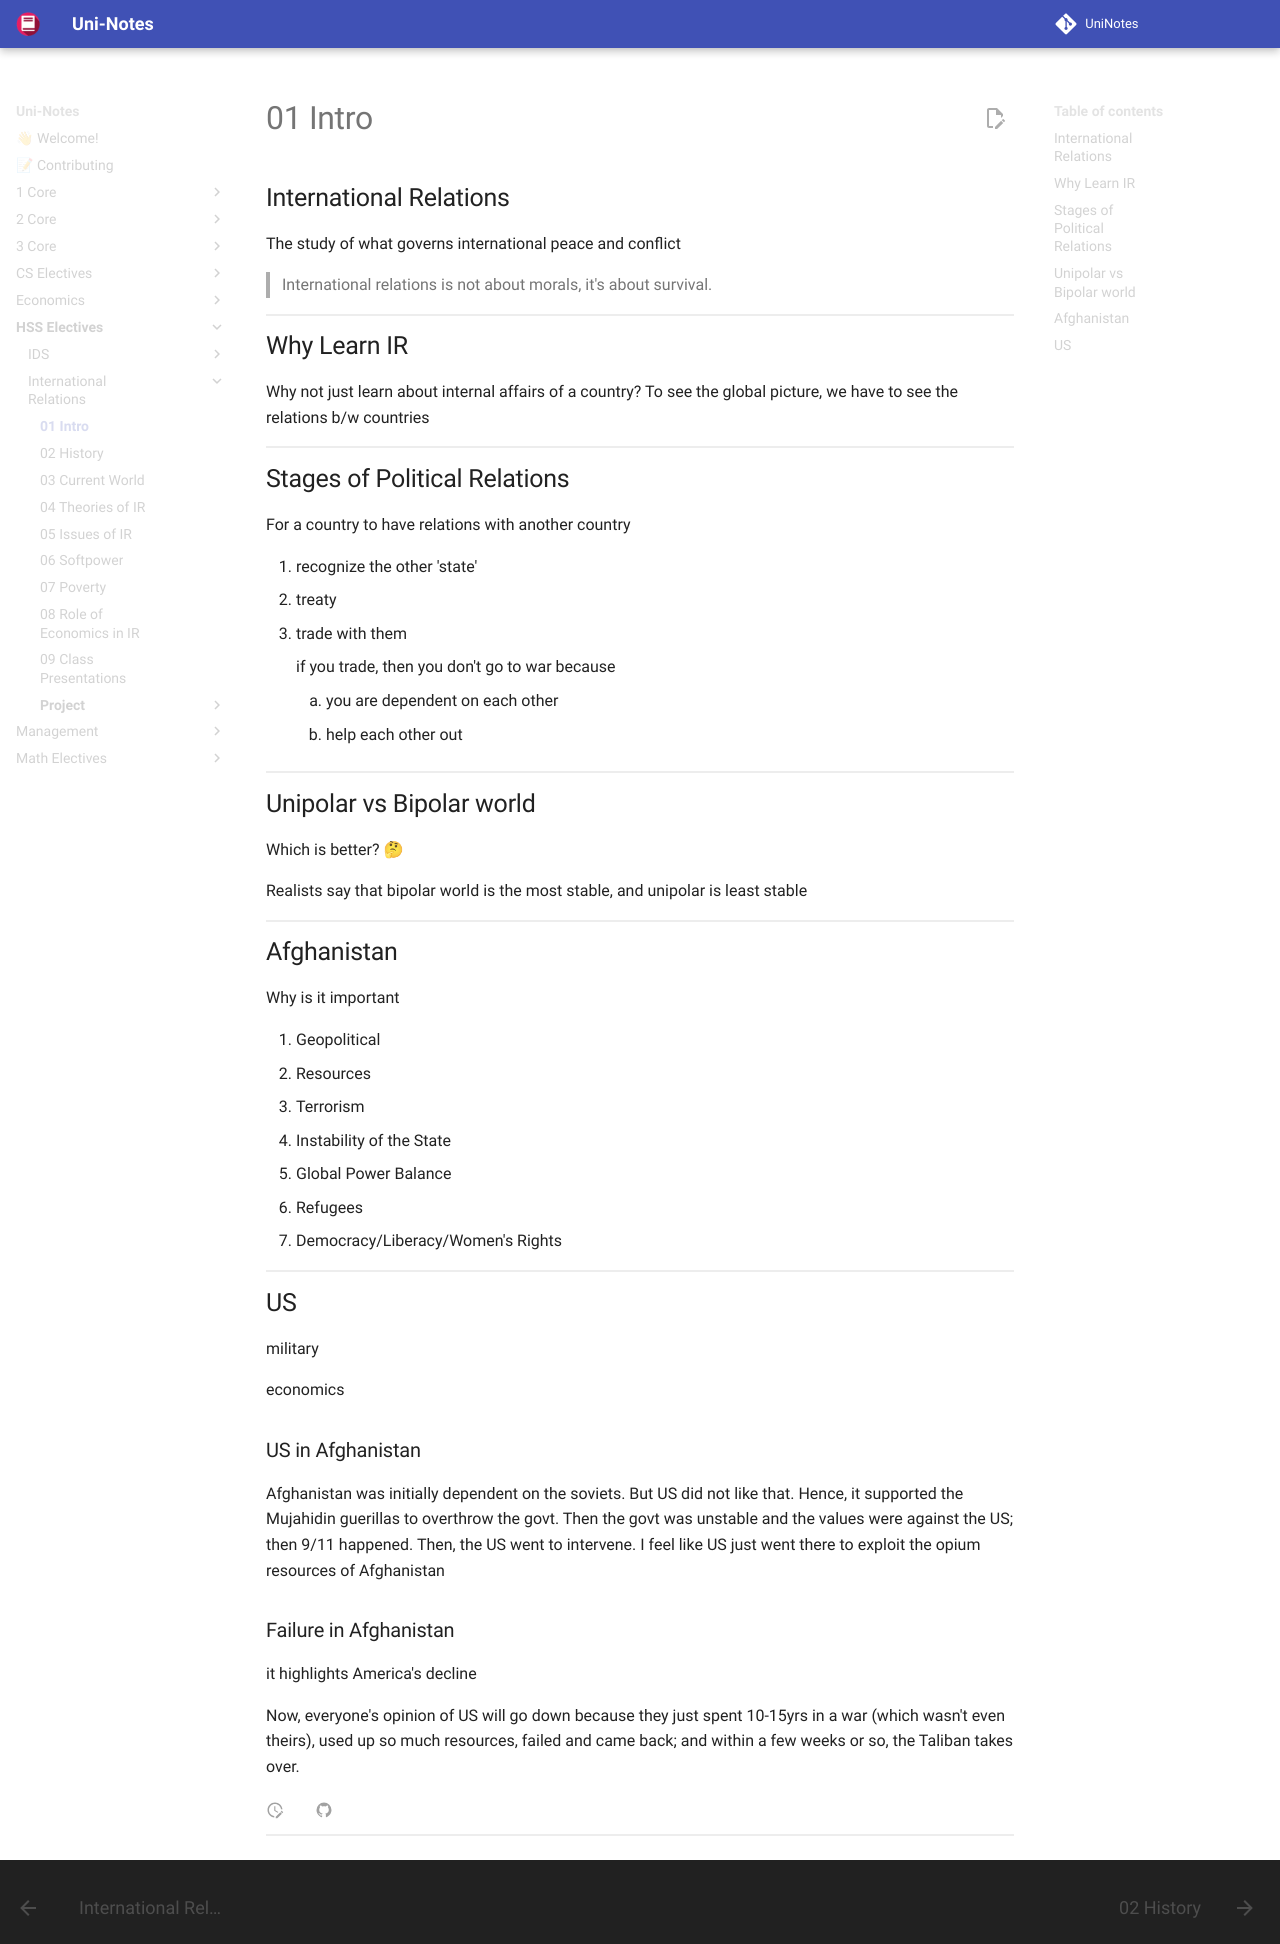

repository: uni-notes/uni-notes · page: HSS_Electives/International_Relations/01_Intro/index.html · generator: mkdocs

## International Relations

The study of what governs international peace and conflict

> International relations is not about morals, it's about survival.

## Why Learn IR

Why not just learn about internal affairs of a country?
To see the global picture, we have to see the relations b/w countries

## Stages of Political Relations

For a country to have relations with another country

1. recognize the other 'state'
2. treaty
3. trade with them
    
	 if you trade, then you don't go to war because 
   
	  1. you are dependent on each other
    2. help each other out

## Unipolar vs Bipolar world

Which is better? 🤔

Realists say that bipolar world is the most stable, and unipolar is least stable

## Afghanistan

Why is it important

1. Geopolitical
2. Resources
3. Terrorism
4. Instability of the State
5. Global Power Balance
6. Refugees
7. Democracy/Liberacy/Women's Rights

## US

military

economics

### US in Afghanistan

Afghanistan was initially dependent on the soviets. But US did not like that. Hence, it supported the Mujahidin guerillas to overthrow the govt. Then the govt was unstable and the values were against the US; then 9/11 happened. Then, the US went to intervene. I feel like US just went there to exploit the opium resources of Afghanistan

### Failure in Afghanistan

it highlights America's decline

Now, everyone's opinion of US will go down because they just spent 10-15yrs in a war (which wasn't even theirs), used up so much resources, failed and came back; and within a few weeks or so, the Taliban takes over.
